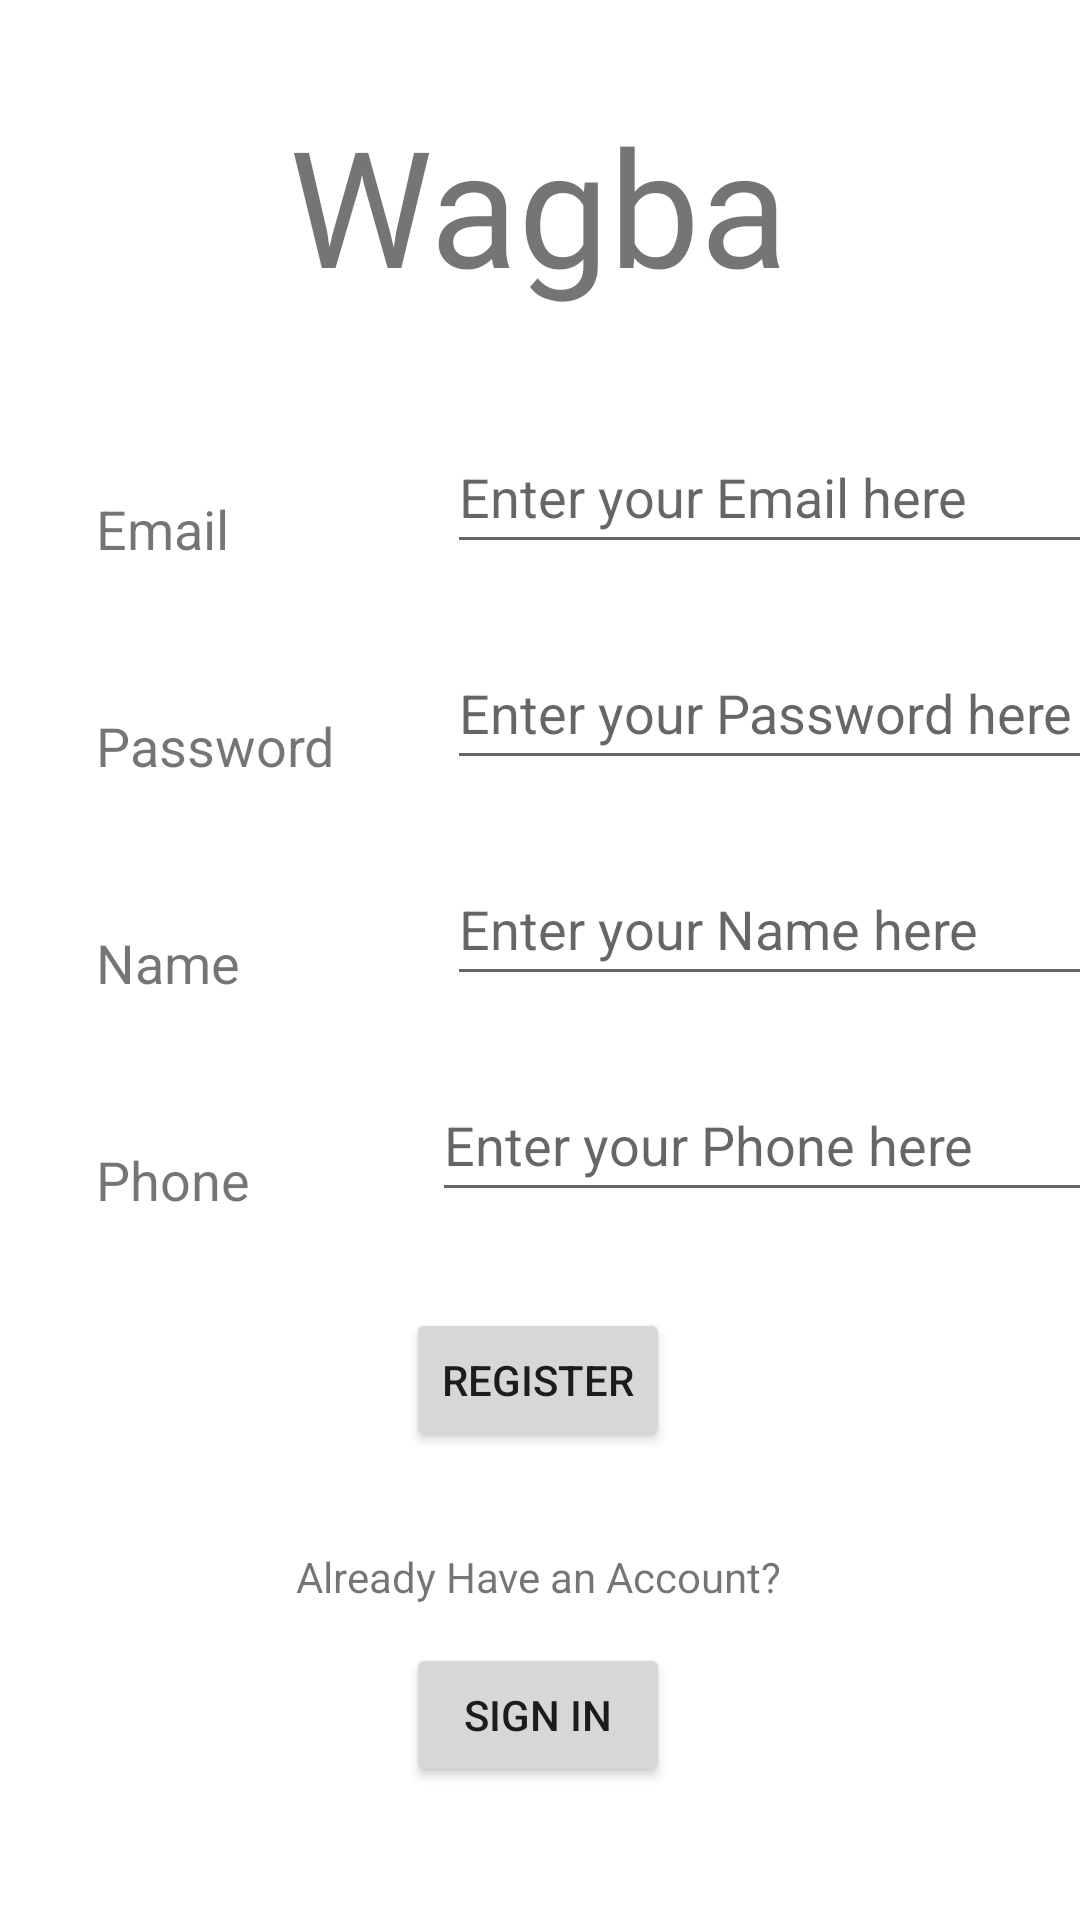

Layout XML and referenced resources for this Android screen:
<!-- AndroidManifest.xml: application theme Theme.MaterialComponents.Light.NoActionBar -->
<!-- res/layout/activity_register.xml -->
<?xml version="1.0" encoding="utf-8"?>
<androidx.constraintlayout.widget.ConstraintLayout xmlns:android="http://schemas.android.com/apk/res/android"
    xmlns:app="http://schemas.android.com/apk/res-auto"
    xmlns:tools="http://schemas.android.com/tools"
    android:id="@+id/name"
    android:layout_width="match_parent"
    android:layout_height="match_parent"
    tools:context=".registerActivity">

    <TextView
        android:id="@+id/appTitle"
        android:layout_width="wrap_content"
        android:layout_height="wrap_content"
        android:layout_marginTop="32dp"
        android:fontFamily="@font/bangers"
        android:text="@string/app_name"
        android:textSize="54sp"
        app:layout_constraintEnd_toEndOf="parent"
        app:layout_constraintHorizontal_bias="0.498"
        app:layout_constraintStart_toStartOf="parent"
        app:layout_constraintTop_toTopOf="parent" />

    <TextView
        android:id="@+id/password"
        android:layout_width="85dp"
        android:layout_height="wrap_content"
        android:layout_marginStart="32dp"
        android:layout_marginTop="48dp"
        android:text="@string/prompt_password"
        android:textSize="18sp"
        app:layout_constraintStart_toStartOf="parent"
        app:layout_constraintTop_toBottomOf="@+id/email" />

    <TextView
        android:id="@+id/email"
        android:layout_width="85dp"
        android:layout_height="wrap_content"
        android:layout_marginStart="32dp"
        android:layout_marginTop="60dp"
        android:text="@string/prompt_email"
        android:textSize="18sp"
        app:layout_constraintStart_toStartOf="parent"
        app:layout_constraintTop_toBottomOf="@+id/appTitle" />

    <EditText
        android:id="@+id/emailEnter"
        android:layout_width="220dp"
        android:layout_height="wrap_content"
        android:layout_marginStart="32dp"
        android:layout_marginTop="36dp"
        android:hint="@string/emailEnter"
        android:minHeight="48dp"
        app:layout_constraintStart_toEndOf="@+id/email"
        app:layout_constraintTop_toBottomOf="@+id/appTitle"
        android:inputType="textEmailAddress"
        android:autofillHints="" />

    <EditText
        android:id="@+id/passwordEnter"
        android:layout_width="220dp"
        android:layout_height="wrap_content"
        android:layout_marginStart="32dp"
        android:layout_marginTop="24dp"
        android:hint="@string/passwordEnter"
        android:minHeight="48dp"
        app:layout_constraintStart_toEndOf="@+id/password"
        app:layout_constraintTop_toBottomOf="@+id/emailEnter"
        android:inputType="textPassword"
        android:autofillHints="" />

    <Button
        android:id="@+id/registerBtn"
        android:layout_width="wrap_content"
        android:layout_height="wrap_content"
        android:layout_marginTop="32dp"
        android:text="@string/register"
        app:layout_constraintEnd_toEndOf="parent"
        app:layout_constraintHorizontal_bias="0.498"
        app:layout_constraintStart_toStartOf="parent"
        app:layout_constraintTop_toBottomOf="@+id/phoneEnter" />

    <Button
        android:id="@+id/signinBtnReg"
        android:layout_width="wrap_content"
        android:layout_height="wrap_content"
        android:layout_marginTop="16dp"
        android:layout_marginBottom="48dp"
        android:text="@string/signin"
        app:layout_constraintBottom_toBottomOf="parent"
        app:layout_constraintEnd_toEndOf="parent"
        app:layout_constraintHorizontal_bias="0.498"
        app:layout_constraintStart_toStartOf="parent"
        app:layout_constraintTop_toBottomOf="@+id/haveAccText" />

    <TextView
        android:id="@+id/userName"
        android:layout_width="85dp"
        android:layout_height="wrap_content"
        android:layout_marginStart="32dp"
        android:layout_marginTop="48dp"
        android:text="@string/prompt_name"
        android:textSize="18sp"
        app:layout_constraintStart_toStartOf="parent"
        app:layout_constraintTop_toBottomOf="@+id/password" />

    <TextView
        android:id="@+id/phoneNumber"
        android:layout_width="80dp"
        android:layout_height="wrap_content"
        android:layout_marginStart="32dp"
        android:layout_marginTop="48dp"
        android:text="@string/prompt_phone"
        android:textSize="18sp"
        app:layout_constraintStart_toStartOf="parent"
        app:layout_constraintTop_toBottomOf="@+id/userName" />

    <EditText
        android:id="@+id/nameEnter"
        android:layout_width="220dp"
        android:layout_height="wrap_content"
        android:layout_marginStart="32dp"
        android:layout_marginTop="24dp"
        android:hint="@string/nameEnter"
        android:minHeight="48dp"
        android:textSize="18sp"
        app:layout_constraintStart_toEndOf="@+id/userName"
        app:layout_constraintTop_toBottomOf="@+id/passwordEnter"
        android:inputType="text"
        android:autofillHints="" />

    <EditText
        android:id="@+id/phoneEnter"
        android:layout_width="220dp"
        android:layout_height="wrap_content"
        android:layout_marginStart="32dp"
        android:layout_marginTop="24dp"
        android:hint="@string/phoneEnter"
        android:minHeight="48dp"
        android:textSize="18sp"
        app:layout_constraintStart_toEndOf="@+id/phoneNumber"
        app:layout_constraintTop_toBottomOf="@+id/nameEnter"
        android:inputType="phone"
        android:autofillHints="" />

    <TextView
        android:id="@+id/haveAccText"
        android:layout_width="wrap_content"
        android:layout_height="wrap_content"
        android:layout_marginTop="32dp"
        android:text="@string/haveAccText"
        app:layout_constraintEnd_toEndOf="parent"
        app:layout_constraintHorizontal_bias="0.498"
        app:layout_constraintStart_toStartOf="parent"
        app:layout_constraintTop_toBottomOf="@+id/registerBtn" />

</androidx.constraintlayout.widget.ConstraintLayout>
<!-- resources referenced by this layout -->
<resources>
  <string name="app_name">Wagba</string>
  <string name="emailEnter">Enter your Email here</string>
  <string name="haveAccText">Already Have an Account?</string>
  <string name="nameEnter">Enter your Name here</string>
  <string name="passwordEnter">Enter your Password here</string>
  <string name="phoneEnter">Enter your Phone here</string>
  <string name="prompt_email">Email</string>
  <string name="prompt_name">Name</string>
  <string name="prompt_password">Password</string>
  <string name="prompt_phone">Phone</string>
  <string name="register">Register</string>
  <string name="signin">Sign in</string>
</resources>
